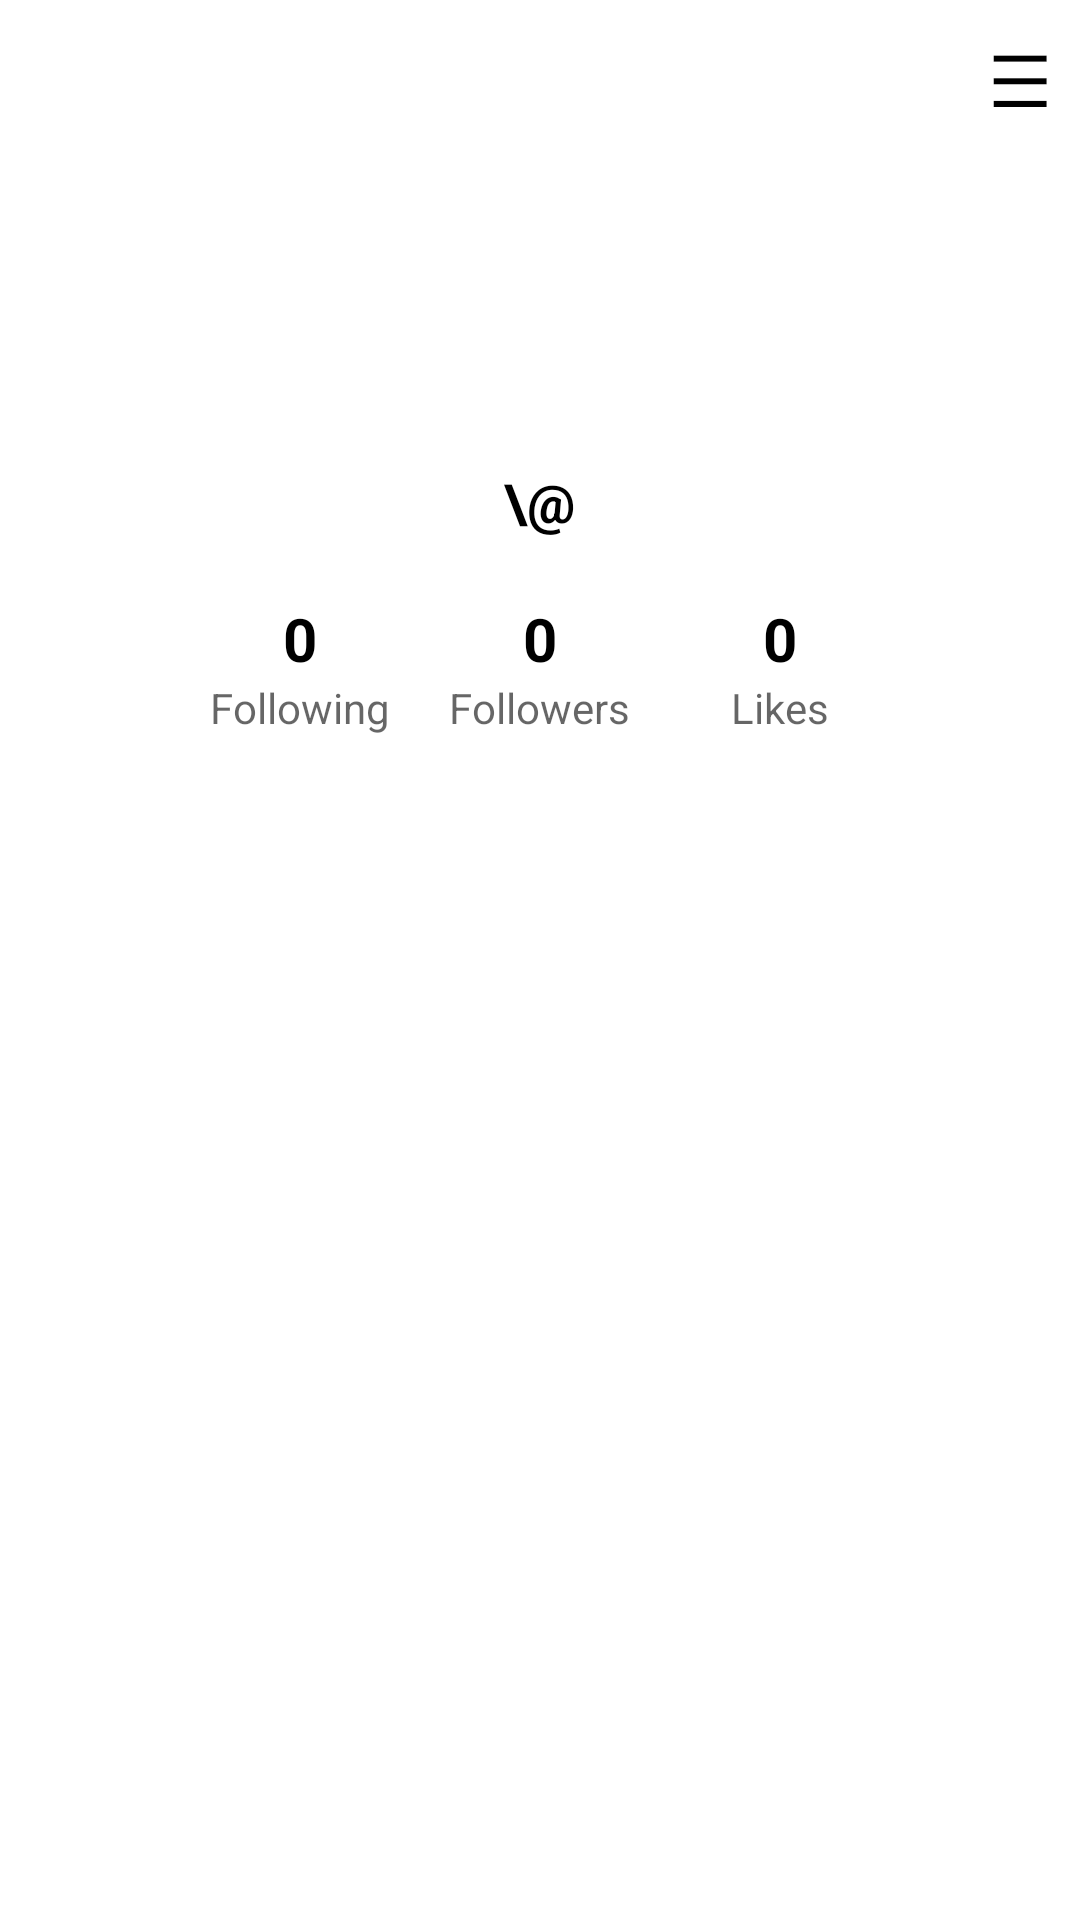

Here is an Android app screen rendered from its layout file. Give the layout XML and the strings, colors and styles it references.
<!-- AndroidManifest.xml: application theme Theme.TikTokCloneProject -->
<!-- res/layout/activity_profile.xml -->
<?xml version="1.0" encoding="utf-8"?>
<LinearLayout xmlns:android="http://schemas.android.com/apk/res/android"
    xmlns:app="http://schemas.android.com/apk/res-auto"
    xmlns:tools="http://schemas.android.com/tools"
    android:layout_width="match_parent"
    android:layout_height="match_parent"
    android:orientation="vertical"
    tools:context=".activity.ProfileActivity"
    android:background="?attr/colorSurface">

    <FrameLayout
        android:layout_width="match_parent"
        android:layout_height="wrap_content">
        <LinearLayout
            android:layout_width="wrap_content"
            android:layout_height="match_parent"
            android:orientation="horizontal">
            <ImageButton
                android:id="@+id/btnBackProfile"
                android:layout_width="48dp"
                android:layout_height="48dp"
                android:background="?attr/selectableItemBackgroundBorderless"
                android:src="@drawable/ic_back"
                app:tint="?attr/colorOnSurface"
                android:onClick="onClick"
                android:contentDescription="Back" />
        </LinearLayout>
        <LinearLayout
            android:orientation="horizontal"
            android:id="@+id/top_menu_bar"
            android:layout_width="match_parent"
            android:layout_height="50dp"
            android:gravity="end">
            <TextView
                android:id="@+id/text_menu"
                android:layout_width="wrap_content"
                android:layout_height="wrap_content"
                android:layout_gravity="center"
                android:layout_margin="10dp"
                android:clickable="true"
                android:onClick="onClick"
                android:text="&#9776;"
                android:textColor="?attr/colorOnSurface"
                android:textSize="24sp"
                android:focusable="true"></TextView>
        </LinearLayout>
    </FrameLayout>

    <ImageView
        android:id="@+id/imvAvatarProfile"
        android:layout_width="100dp"
        android:layout_height="100dp"
        android:layout_gravity="center"
        android:clickable="true"
        android:onClick="onClick"
        android:scaleType="centerCrop"
        android:src="@drawable/default_avatar"
        android:focusable="true" />

    <TextView
        android:id="@+id/txv_username"
        android:layout_width="wrap_content"
        android:layout_height="wrap_content"
        android:text="\@"
        android:layout_gravity="center"
        android:layout_margin="5dp"
        android:textColor="?attr/colorOnSurface"
        android:textSize="18sp"
        android:textStyle="bold"></TextView>

    <LinearLayout
        android:id="@+id/info"
        android:layout_margin="15dp"
        android:layout_width="match_parent"
        android:layout_height="wrap_content"
        android:orientation="horizontal"
        android:gravity="center_horizontal">
        <LinearLayout
            android:id="@+id/ll_following"
            android:layout_width="80dp"
            android:layout_height="wrap_content"
            android:orientation="vertical"
            android:gravity="center_horizontal"
            android:clickable="true"
            android:focusable="true">
            <TextView
                android:id="@+id/text_following"
                android:layout_width="wrap_content"
                android:layout_height="wrap_content"
                android:text="0"
                android:textColor="?attr/colorOnSurface"
                android:textStyle="bold"
                android:textSize="20sp"></TextView>
            <TextView
                android:layout_width="wrap_content"
                android:layout_height="wrap_content"
                android:text="Following"
                android:textColor="?android:attr/textColorSecondary"
                android:textSize="14sp"></TextView>
        </LinearLayout>
        <LinearLayout
            android:id="@+id/ll_followers"
            android:layout_width="80dp"
            android:layout_height="wrap_content"
            android:orientation="vertical"
            android:gravity="center_horizontal"
            android:clickable="true"
            android:focusable="true">
            <TextView
                android:id="@+id/text_followers"
                android:layout_width="wrap_content"
                android:layout_height="wrap_content"
                android:text="0"
                android:textColor="?attr/colorOnSurface"
                android:textStyle="bold"
                android:textSize="20sp"></TextView>
            <TextView
                android:layout_width="wrap_content"
                android:layout_height="wrap_content"
                android:text="Followers"
                android:textColor="?android:attr/textColorSecondary"
                android:textSize="14sp"></TextView>
        </LinearLayout>
        <LinearLayout
            android:layout_width="80dp"
            android:layout_height="wrap_content"
            android:orientation="vertical"
            android:gravity="center_horizontal">
            <TextView
                android:id="@+id/text_likes"
                android:layout_width="wrap_content"
                android:layout_height="wrap_content"
                android:text="0"
                android:textColor="?attr/colorOnSurface"
                android:textStyle="bold"
                android:textSize="20sp"></TextView>
            <TextView
                android:layout_width="wrap_content"
                android:layout_height="wrap_content"
                android:text="Likes"
                android:textColor="?android:attr/textColorSecondary"
                android:textSize="14sp"></TextView>
        </LinearLayout>
    </LinearLayout>

    <LinearLayout
        android:id="@+id/llButtons"
        android:layout_width="match_parent"
        android:layout_height="wrap_content"
        android:gravity="center"
        android:orientation="horizontal"
        android:paddingHorizontal="32dp"
        android:layout_marginTop="10dp">

        <com.google.android.material.button.MaterialButton
            android:id="@+id/button_follow"
            android:layout_width="0dp"
            android:layout_height="38dp"
            android:layout_weight="1"
            android:text="Follow"
            style="@style/tiktok_button_red"
            android:visibility="gone" />

        <com.google.android.material.button.MaterialButton
            android:id="@+id/button_message"
            android:layout_width="0dp"
            android:layout_height="38dp"
            android:layout_weight="1"
            android:layout_marginStart="8dp"
            android:text="Tin nhắn"
            style="@style/tiktok_button_grey"
            android:visibility="gone" />

        <com.google.android.material.button.MaterialButton
            android:id="@+id/button_edit_profile"
            android:layout_width="200dp"
            android:layout_height="38dp"
            android:text="Edit profile"
            style="@style/tiktok_button_grey"
            android:visibility="gone" />
    </LinearLayout>

    <ScrollView
        android:layout_width="match_parent"
        android:layout_height="0dp"
        android:layout_weight="1"
        android:layout_marginTop="30dp">
        <androidx.recyclerview.widget.RecyclerView
            android:layout_width="match_parent"
            android:layout_height="wrap_content"
            android:id="@+id/recycle_view_video_summary" />
    </ScrollView>
</LinearLayout>
<!-- resources referenced by this layout -->
<resources>
  <style name="tiktok_button_grey" parent="tiktok_pill_button">
          <item name="backgroundTint">@color/fixed_tiktok_grey</item>
      </style>
  <style name="tiktok_button_red" parent="tiktok_pill_button">
          <item name="backgroundTint">@color/fixed_tiktok_red</item>
      </style>
  <style name="Theme.TikTokCloneProject" parent="Theme.MaterialComponents.DayNight.NoActionBar">
          
          <item name="colorPrimary">@color/tiktok_white</item>
          <item name="colorPrimaryVariant">@color/tiktok_grey</item>
          <item name="colorPrimaryDark">@color/black</item>
          <item name="colorOnPrimary">@color/tiktok_black</item>
          
          <item name="colorSecondary">@color/tiktok_red</item>
          <item name="colorSecondaryVariant">@color/tiktok_red</item>
          <item name="colorOnSecondary">@color/white</item>
          
          <item name="android:statusBarColor">@color/tiktok_black</item>
          <item name="android:navigationBarColor">@color/tiktok_black</item>
  
          
          <item name="colorSurface">@color/white</item>
          <item name="colorOnSurface">@color/black</item>
          <item name="android:windowBackground">?attr/colorSurface</item>
      </style>
  <style name="tiktok_pill_button" parent="Widget.MaterialComponents.Button.UnelevatedButton">
          <item name="android:insetTop">0dp</item>
          <item name="android:insetBottom">0dp</item>
          <item name="android:textAllCaps">false</item>
          <item name="android:textStyle">bold</item>
          <item name="android:textSize">14sp</item>
          <item name="cornerRadius">22dp</item>
          <item name="android:minHeight">36dp</item>
          <item name="android:textColor">@color/white</item>
          <item name="backgroundTint">@color/fixed_tiktok_grey</item>
          <item name="elevation">0dp</item>
      </style>
  <color name="fixed_tiktok_grey">#3A3A3A</color>
  <color name="fixed_tiktok_red">#FE2C55</color>
  <color name="tiktok_white">#FFFFFF</color>
  <color name="tiktok_grey">#828282</color>
  <color name="black">#FF000000</color>
  <color name="tiktok_black">#000000</color>
  <color name="tiktok_red">#ED2156</color>
  <color name="white">#FFFFFFFF</color>
</resources>
